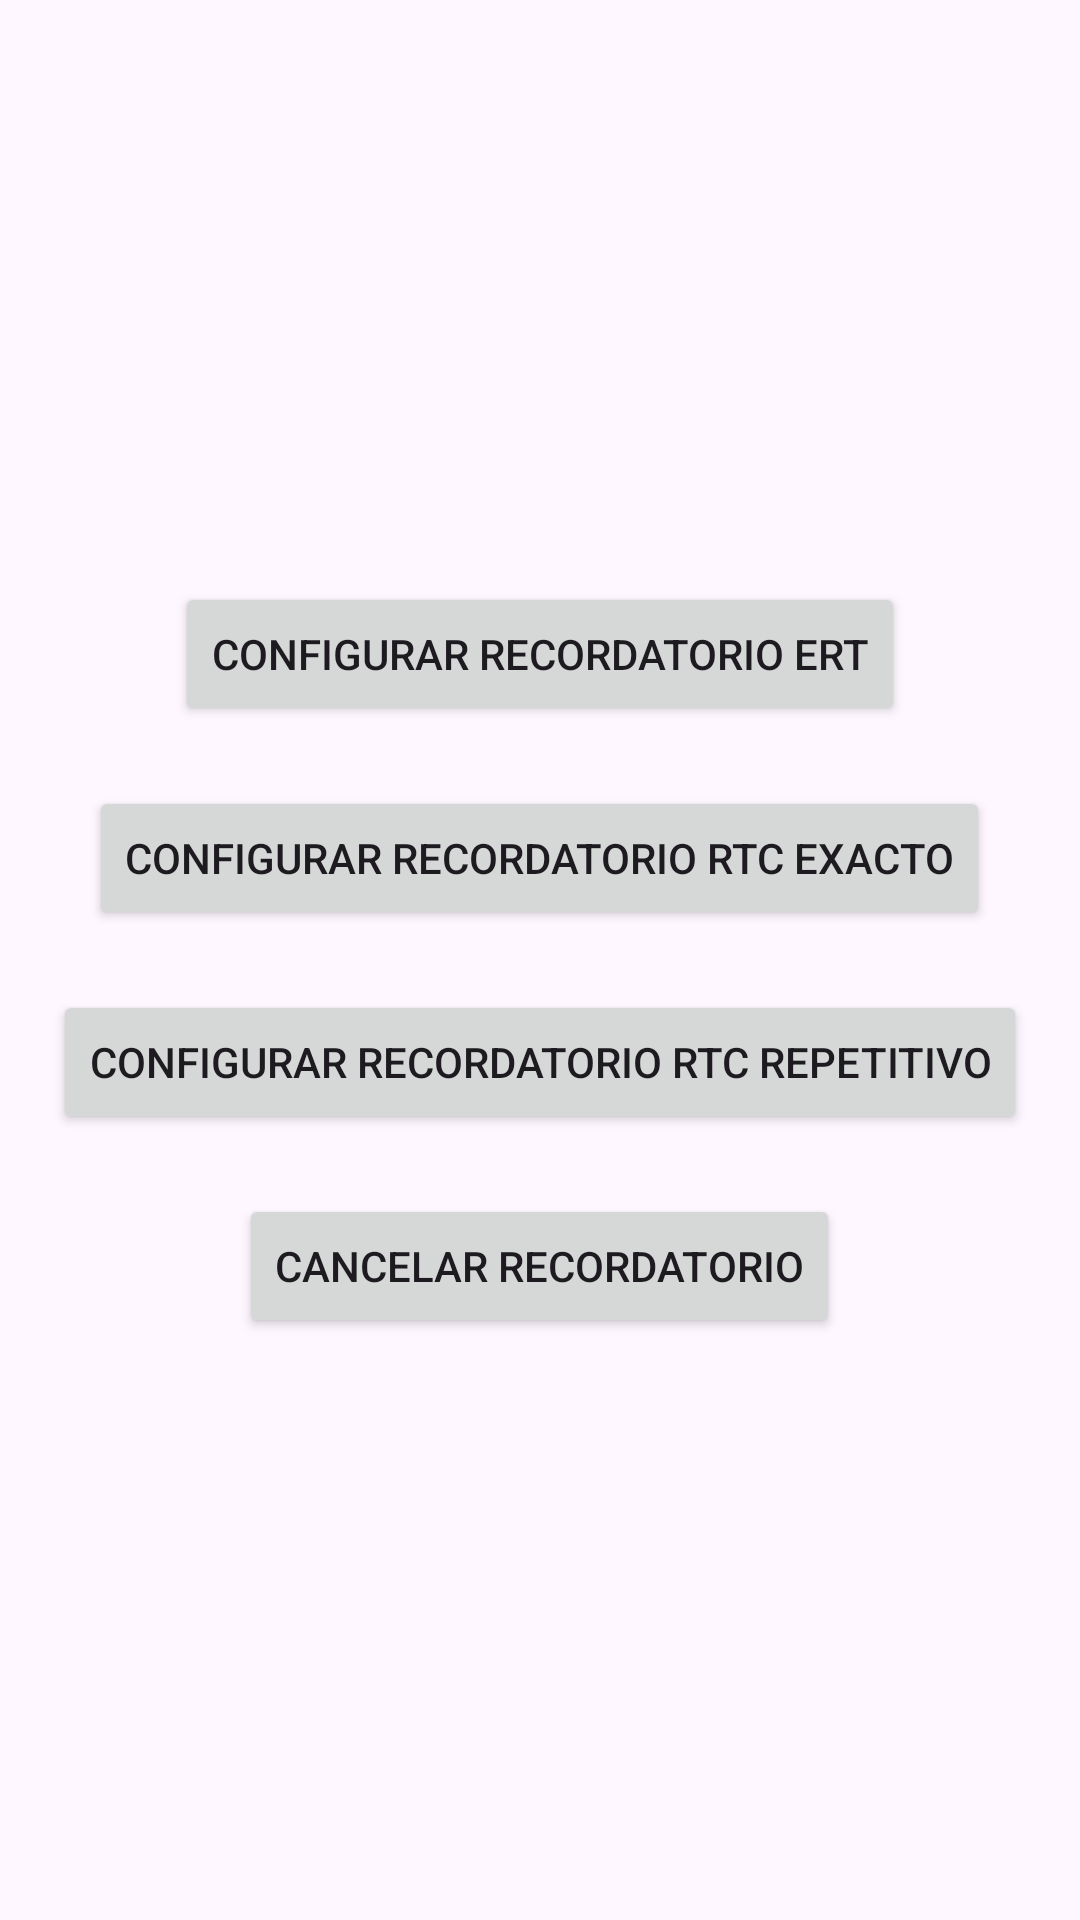

Here is an Android app screen rendered from its layout file. Give the layout XML and the strings, colors and styles it references.
<!-- AndroidManifest.xml: application theme Theme.InfoAr -->
<!-- res/layout/fragment_settings.xml -->
<?xml version="1.0" encoding="utf-8"?>
<LinearLayout xmlns:android="http://schemas.android.com/apk/res/android"
    android:orientation="vertical"
    android:gravity="center"
    android:layout_width="match_parent"
    android:layout_height="match_parent">

    <Button
        android:id="@+id/setAlarmButton"
        android:layout_marginBottom="20dp"
        android:text="Configurar Recordatorio ERT"
        android:layout_width="wrap_content"
        android:layout_height="wrap_content"/>
    <Button
        android:id="@+id/setExactAlarmButton"
        android:text="Configurar Recordatorio RTC Exacto"
        android:layout_marginBottom="20dp"
        android:layout_width="wrap_content"
        android:layout_height="wrap_content"/>

    <Button
        android:id="@+id/setRepeatingAlarmButton"
        android:text="Configurar Recordatorio RTC Repetitivo"
        android:layout_marginBottom="20dp"
        android:layout_width="wrap_content"
        android:layout_height="wrap_content"/>

    <Button
        android:id="@+id/cancelAlarmButton"
        android:text="Cancelar Recordatorio"
        android:layout_width="wrap_content"
        android:layout_height="wrap_content"/>


</LinearLayout>
<!-- resources referenced by this layout -->
<resources>
  <style name="Theme.InfoAr" parent="Base.Theme.InfoAr" />
  <style name="Base.Theme.InfoAr" parent="Theme.Material3.DayNight.NoActionBar">
          
          
      </style>
</resources>
